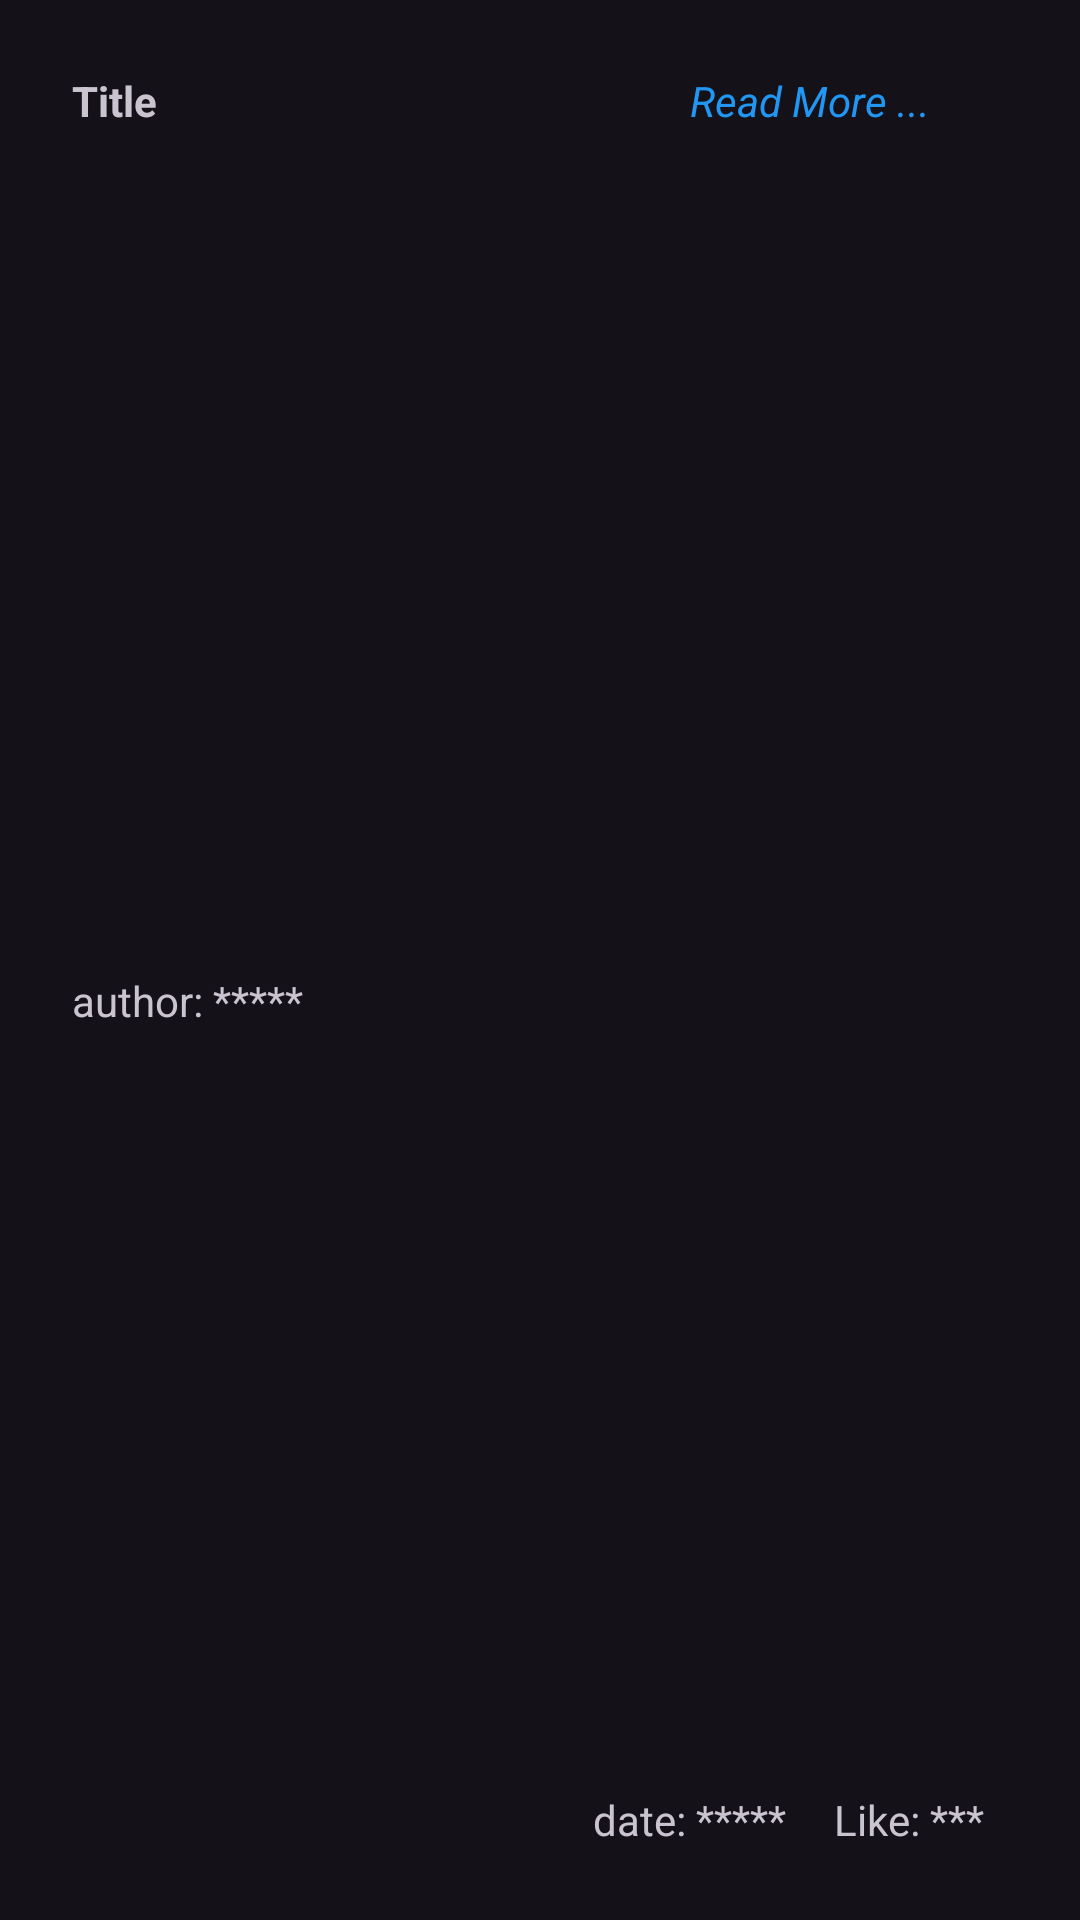

Write the Android layout XML for this screen, with the resource values it uses.
<!-- AndroidManifest.xml: application theme Theme.Material3.Dark -->
<!-- res/layout/food_recipe_item.xml -->
<?xml version="1.0" encoding="utf-8"?>
<androidx.constraintlayout.widget.ConstraintLayout xmlns:android="http://schemas.android.com/apk/res/android"
    xmlns:app="http://schemas.android.com/apk/res-auto"
    xmlns:tools="http://schemas.android.com/tools"
    android:layout_width="match_parent"
    android:layout_height="wrap_content">

    <TextView
        android:id="@+id/food_recipe_title"
        android:layout_width="wrap_content"
        android:layout_height="wrap_content"
        android:layout_marginStart="24dp"
        android:layout_marginTop="24dp"
        android:text="Title"
        android:textStyle="bold"
        app:layout_constraintStart_toStartOf="parent"
        app:layout_constraintTop_toTopOf="parent" />

    <TextView
        android:id="@+id/food_recipe_author"
        android:layout_width="wrap_content"
        android:layout_height="wrap_content"
        android:layout_marginTop="8dp"
        android:layout_marginBottom="24dp"
        android:text="author: *****"
        app:layout_constraintBottom_toBottomOf="parent"
        app:layout_constraintStart_toStartOf="@+id/food_recipe_title"
        app:layout_constraintTop_toBottomOf="@+id/food_recipe_title" />

    <TextView
        android:id="@+id/food_recipe_date"
        android:layout_width="wrap_content"
        android:layout_height="wrap_content"
        android:layout_marginEnd="16dp"
        android:layout_marginBottom="24dp"
        android:text="date: *****"
        app:layout_constraintBottom_toBottomOf="parent"
        app:layout_constraintEnd_toStartOf="@+id/food_recipe_like" />

    <TextView
        android:id="@+id/food_recipe_like"
        android:layout_width="wrap_content"
        android:layout_height="wrap_content"
        android:layout_marginEnd="32dp"
        android:layout_marginBottom="24dp"
        android:text="Like: ***"
        app:layout_constraintBottom_toBottomOf="parent"
        app:layout_constraintEnd_toEndOf="parent"
        app:layout_constraintTop_toTopOf="@+id/food_recipe_date" />

    <TextView
        android:id="@+id/food_recipe_btn"
        android:layout_width="wrap_content"
        android:layout_height="wrap_content"
        android:layout_marginTop="24dp"
        android:layout_marginEnd="50dp"
        android:text="Read More ..."
        android:textColor="#2196F3"
        android:textStyle="italic"
        app:layout_constraintEnd_toEndOf="parent"
        app:layout_constraintTop_toTopOf="parent" />

</androidx.constraintlayout.widget.ConstraintLayout>
<!-- resources referenced by this layout -->
<resources>

</resources>
